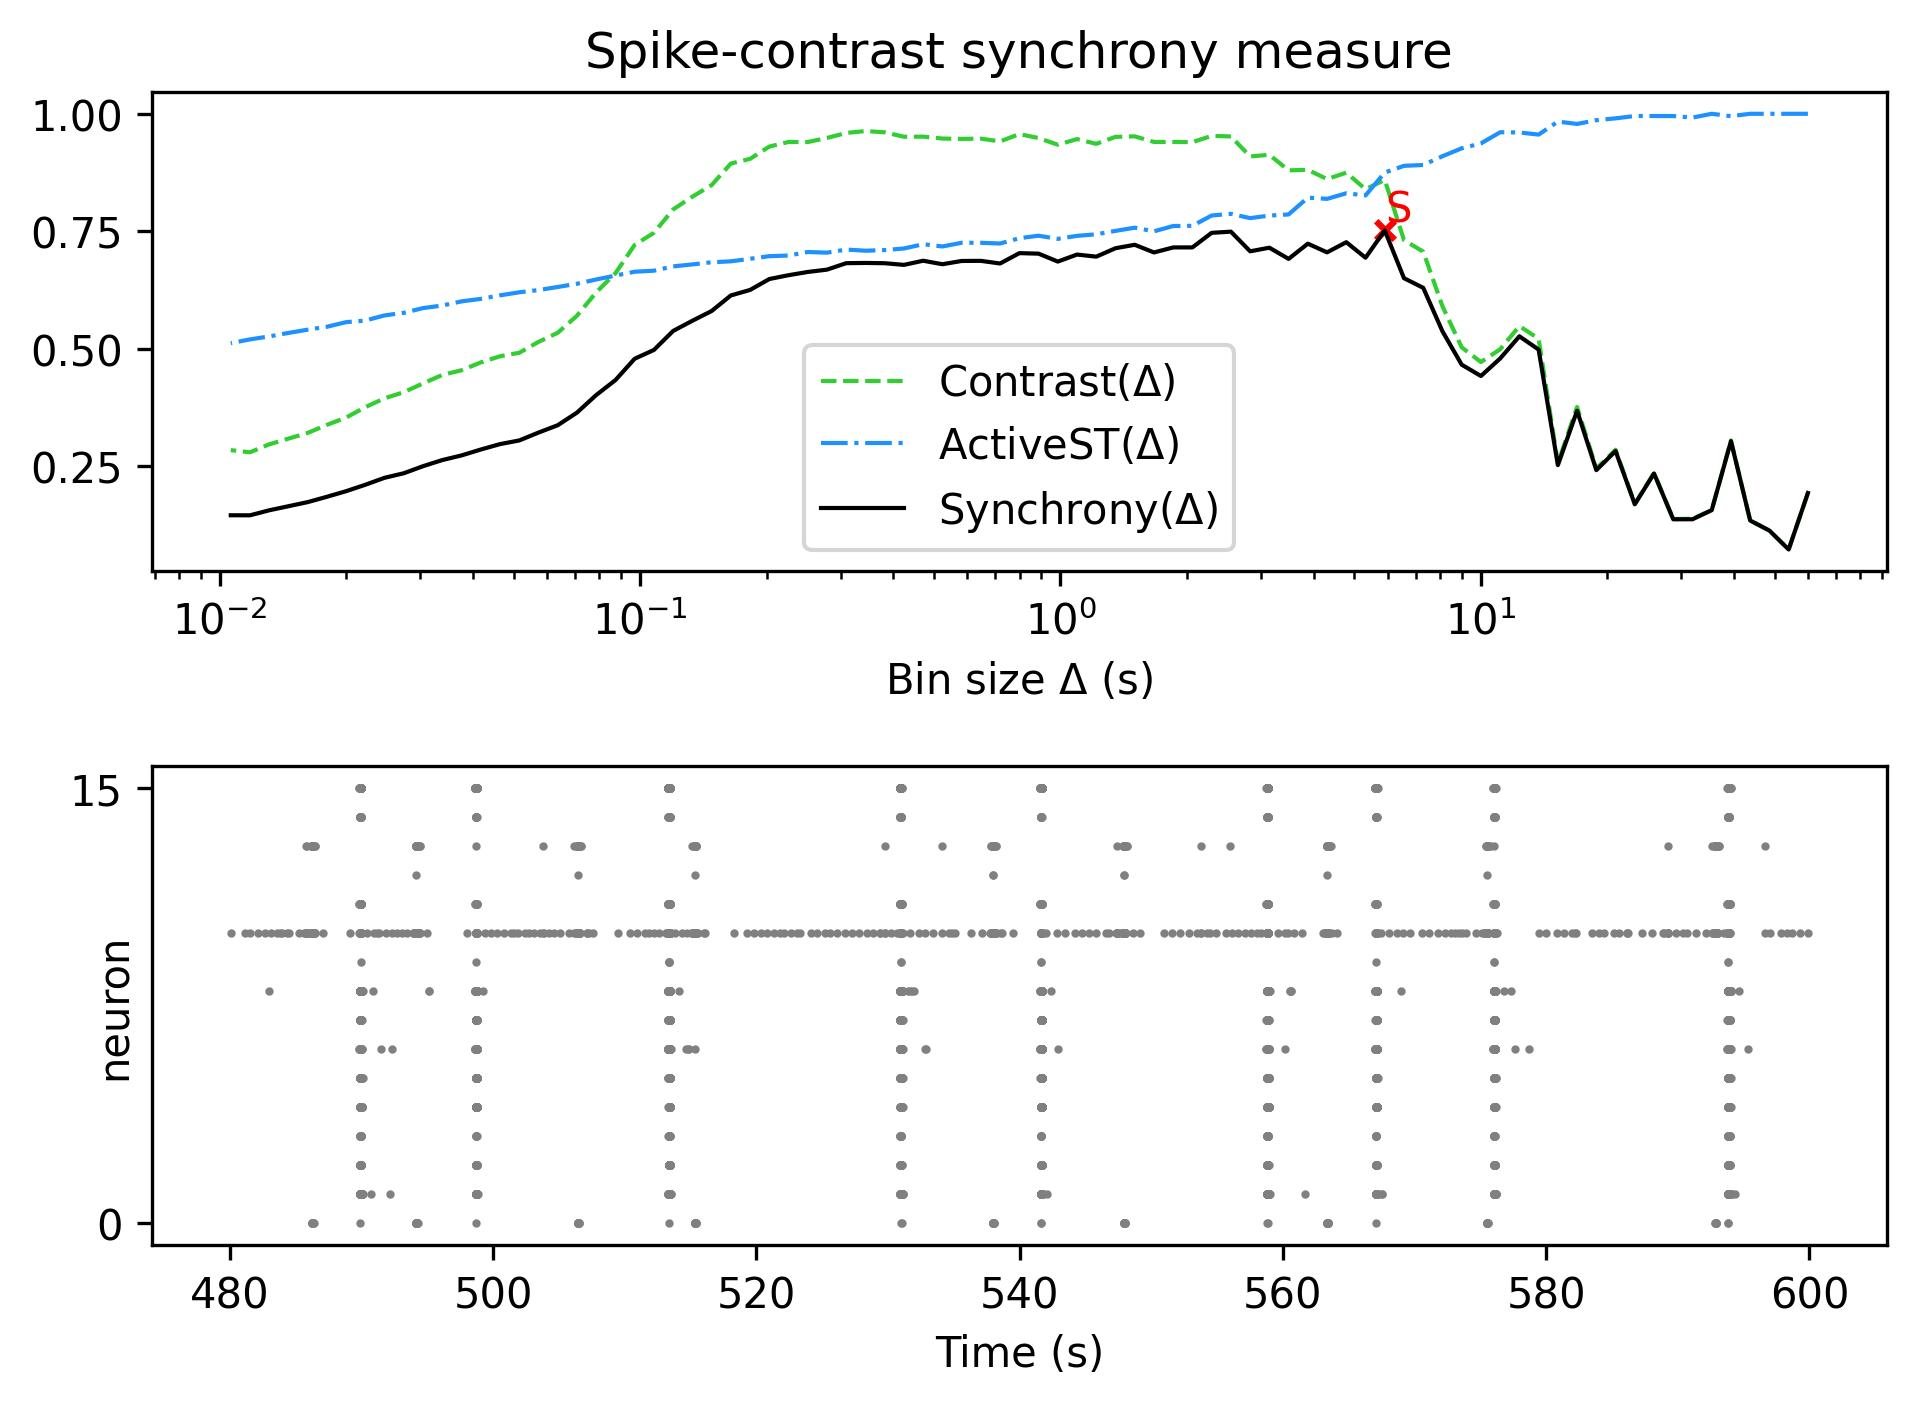

Source data for this figure (header and first rows):
, Spike-contrast (60.0 s), Spike-contrast (54.0 s), Spike-contrast (48.6 s), Spike-contrast (43.74 s), Spike-contrast (39.366 s), Spike-contrast (35.429 s), Spike-contrast (31.886 s), Spike-contrast (28.698 s), Spike-contrast (25.828 s), Spike-contrast (23.245 s), Spike-contrast (20.921 s), Spike-contrast (18.829 s), Spike-contrast (16.946 s), Spike-contrast (15.251 s), Spike-contrast (13.726 s), Spike-contrast (12.353 s), Spike-contrast (11.118 s), Spike-contrast (10.006 s), Spike-contrast (9.006 s), Spike-contrast (8.105 s), Spike-contrast (7.295 s), Spike-contrast (6.565 s), Spike-contrast (5.909 s)
0, 0.1927, 0.07244, 0.1127, 0.1341, 0.3031, 0.1562, 0.1368, 0.1367, 0.2342, 0.1686, 0.282, 0.2414, 0.3677, 0.252, 0.498, 0.5263, 0.4791, 0.4418, 0.4659, 0.5369, 0.6295, 0.65, 0.7516
